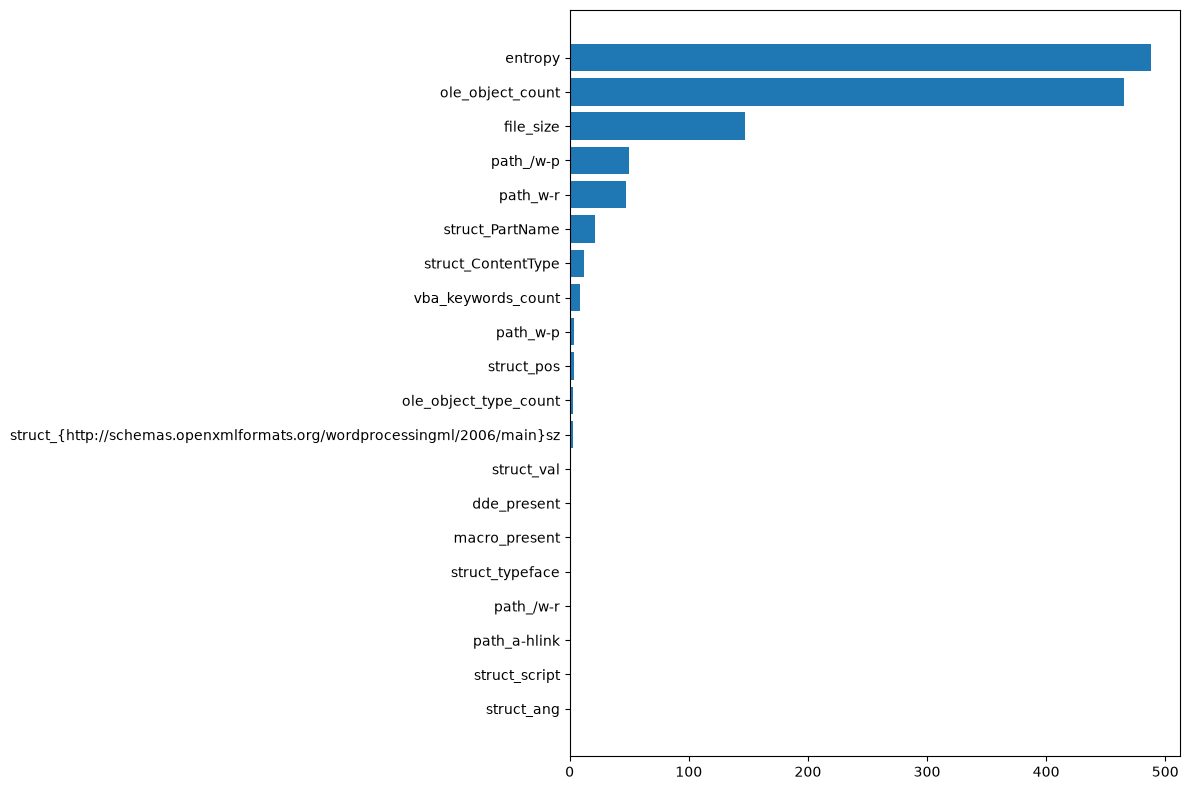

Values plotted in this chart, from the file beside it:
Feature, Importance
entropy, 488
ole_object_count, 465
file_size, 147
path_/w-p, 50
path_w-r, 47
struct_PartName, 21
struct_ContentType, 12
vba_keywords_count, 9
path_w-p, 4
struct_pos, 4
ole_object_type_count, 3
struct_{http://schemas.openxmlformats.or…, 3
struct_val, 1
dde_present, 0
macro_present, 0
struct_typeface, 0
path_/w-r, 0
path_a-hlink, 0
struct_script, 0
struct_ang, 0
path_/a-effectLst, 0
path_a-themeElements, 0
struct_dist, 0
path_a-alpha, 0
struct_Extension, 0
path_a-dk1, 0
path_a-accent3, 0
path_a-ln, 0
path_/a-accent6, 0
struct_name, 0
struct_w, 0
path_/a-outerShdw, 0
path_a-accent4, 0
path_/a-dk1, 0
path_a-lt2, 0
path_a-accent1, 0
path_a-sysClr, 0
path_a-lt1, 0
path_/a-accent4, 0
path_a-solidFill, 0
struct_{http://schemas.openxmlformats.or…, 0
struct_{http://schemas.openxmlformats.or…, 0
struct_{http://schemas.openxmlformats.or…, 0
